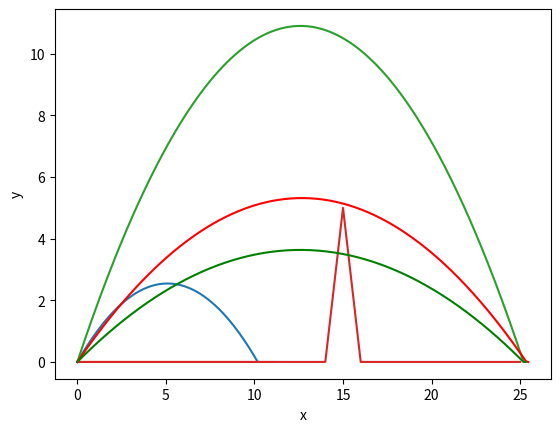

The matplotlib source for this figure:
import matplotlib.pyplot as plt
from math import cos, sin, pi
import numpy as np

# Konstanter
g = 9.82
a = pi/4 #[rad]
v0 = 10 #[m/s]

def OU2_1(t):

    x = (v0 * t * cos(a))
    y = (-0.5*g*t**(2)+v0*t*sin(a))

    return x,y

# Plot
x_list = []
y_list = []
counter = 0


for t in range(0, 200): # trivial interval chosen

    x_list.append(OU2_1(t/100)[0]) #/100 för mindre timesteps

    if OU2_1(t/100)[1] < 0:
        y_list.append(0)
    if OU2_1(t/100)[1] < 0 and y_list[counter-1] == 0:   #om föregående tal i listan är noll
        break
    else:
        y_list.append(OU2_1(t/100)[1])

    counter =+ 1  # Indexing for y_list

    #y_list.append(OU2_1(t / 10)[1])

# Adding reference line for y = 0
y_ref = np.zeros(12)  #12 just because it fits nicely in figure

plt.plot(x_list,y_list,y_ref)
plt.xlabel('x')
plt.ylabel('y')
plt.show()




#%%

''' 
Om hindret ligger 15m bort och är 5m högt innebär det att när x = 15 måste y > 5
'''

#alfa = input('initiell vinkel')
#v_0 = input('initiell hastighet')


def OU2_2(alfa, v_0):

    x_list = []
    y_list = []
    counter = 0

    for t in range(0, 2500):  # trivial interval chosen

        x = (v_0 * (t/100) * cos(alfa))
        y = (-0.5 * g * (t/100) ** (2) + v_0 * (t/100) * sin(alfa))

        x_list.append(x)  # /100 för mindre timesteps

        if y < 0:
            y_list.append(0)
        if y < 0 and y_list[counter - 1] == 0:  # om föregående tal i listan är noll
            break
        else:
            y_list.append(y)

        counter = + 1  # Indexing for y_list

    return x_list, y_list


#%%
if __name__ == '__main__':
    # kommentera bort rader nedan med "#"" om du inte vill se allt vid varje körning
    # vid redovisning (eller inlämning) ta fram alla rader
    OU2_1(t)


    x_axis1 = OU2_2(pi/3,16.9)[0]
    y_axis1 = OU2_2(pi/3,16.9)[1]

    x_axis2 = OU2_2(2*pi/9,15.9)[0]
    y_axis2 = OU2_2(2*pi/9,15.9)[1]

    x_axis3 = OU2_2(pi/6,16.9)[0]
    y_axis3 = OU2_2(pi/6,16.9)[1]


    # Skapar hinder
    hinder = []
    for i in range(26):
        hinder.append(0)
    hinder.pop(15)
    hinder.insert(15, 5)


    plt.plot(x_axis1, y_axis1, hinder)
    plt.plot(x_axis2, y_axis2, 'r')
    plt.plot(x_axis3, y_axis3, 'g')

    plt.xlabel('x')
    plt.ylabel('y')
    plt.show()

